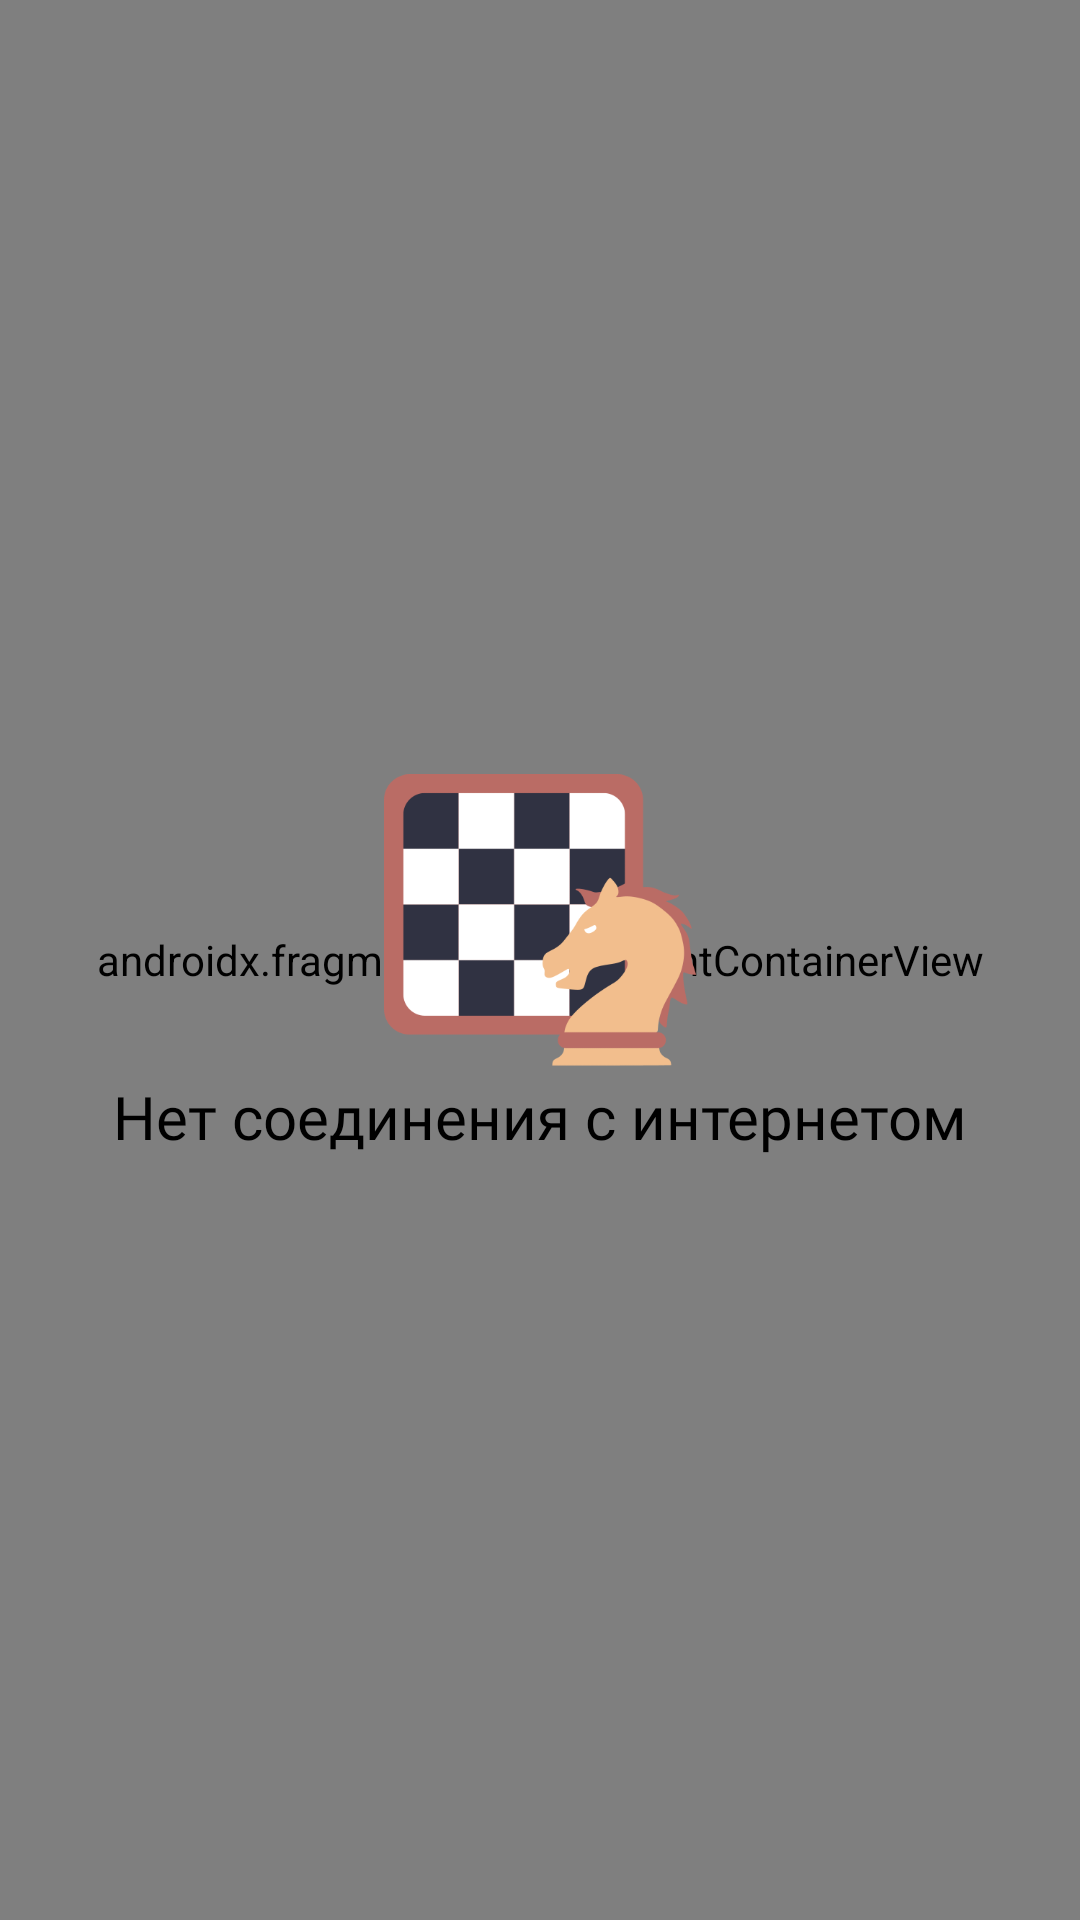

This screen was rendered from an Android layout file. Write that file and the resources it references.
<!-- AndroidManifest.xml: activity theme Theme.ChessTV -->
<!-- res/layout/activity_main.xml -->
<?xml version="1.0" encoding="utf-8"?>
<androidx.constraintlayout.widget.ConstraintLayout xmlns:android="http://schemas.android.com/apk/res/android"
    xmlns:app="http://schemas.android.com/apk/res-auto"
    xmlns:tools="http://schemas.android.com/tools"
    android:layout_width="match_parent"
    android:layout_height="match_parent"
    tools:context=".MainActivity">

    <androidx.fragment.app.FragmentContainerView
        android:id="@+id/container_view"
        android:name="androidx.navigation.fragment.NavHostFragment"
        android:layout_width="0dp"
        android:layout_height="0dp"
        app:defaultNavHost="true"
        app:layout_constraintBottom_toBottomOf="parent"
        app:layout_constraintEnd_toEndOf="parent"
        app:layout_constraintStart_toStartOf="parent"
        app:layout_constraintTop_toTopOf="parent"
        app:navGraph="@navigation/main_nav_graph" />

    <LinearLayout
        android:id="@+id/no_network_container"
        android:layout_width="wrap_content"
        android:layout_height="wrap_content"
        android:gravity="center"
        android:orientation="vertical"
        app:layout_constraintBottom_toBottomOf="parent"
        app:layout_constraintEnd_toEndOf="parent"
        app:layout_constraintHorizontal_bias="0.5"
        app:layout_constraintStart_toStartOf="parent"
        app:layout_constraintTop_toTopOf="parent">

        <ImageView
            android:layout_width="104dp"
            android:layout_height="104dp"
            android:src="@drawable/ic_chess_icon" />

        <TextView
            android:layout_width="wrap_content"
            android:layout_height="wrap_content"
            android:text="@string/no_network"
            android:fontFamily="@font/raleway_light"
            android:textSize="20sp"
            android:textColor="?android:textColorPrimary"/>

    </LinearLayout>




</androidx.constraintlayout.widget.ConstraintLayout>
<!-- resources referenced by this layout -->
<resources>
  <!-- drawable ic_chess_icon: png bitmap (drawable, 14962 bytes) -->
  <string name="no_network">Нет соединения с интернетом</string>
  <style name="Theme.ChessTV" parent="Theme.MaterialComponents.DayNight.NoActionBar">
          
          <item name="colorPrimary">@color/purple_500</item>
          <item name="colorPrimaryVariant">@color/purple_700</item>
          <item name="colorOnPrimary">@color/white</item>
          
          <item name="colorSecondary">@color/teal_200</item>
          <item name="colorSecondaryVariant">@color/teal_700</item>
          <item name="colorOnSecondary">@color/black</item>
          
          <item name="android:statusBarColor" tools:targetApi="l">@color/appBar</item>
  
  
  
          
          <item name="android:textColorPrimary">@color/black</item>
          <item name="colorAccent">@color/white</item>
          <item name="backgroundTint">@color/my_palette_1</item>
          <item name="itemBackground">@color/white</item>
          <item name="android:colorBackground">@color/white</item>
          <item name="android:navigationBarColor">@color/appBar</item>
  
  
      </style>
  <color name="purple_500">@color/my_palette_2</color>
  <color name="purple_700">@color/my_palette_1</color>
  <color name="white">#FFFFFFFF</color>
  <color name="teal_200">#FF03DAC5</color>
  <color name="teal_700">#FF018786</color>
  <color name="black">#FF000000</color>
  <color name="appBar">#090a1b</color>
  <color name="my_palette_1">#303242</color>
  <color name="my_palette_2">#394359</color>
</resources>
